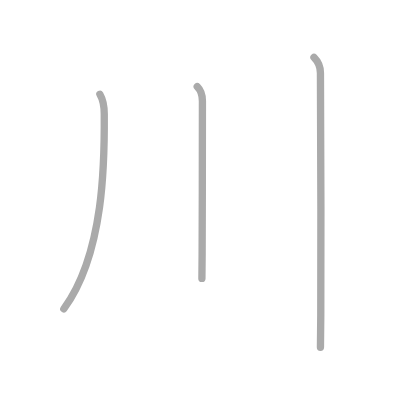
t = 0.00 s
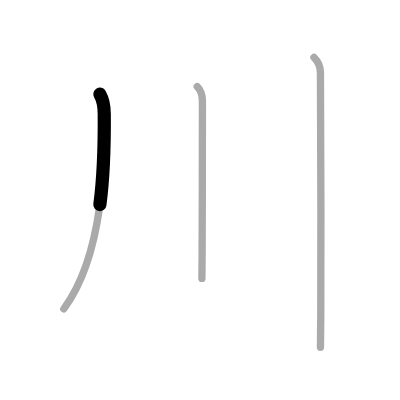
t = 0.50 s
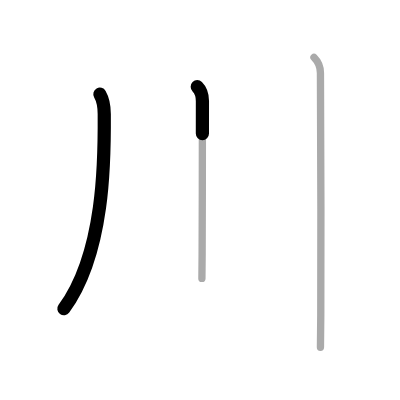
t = 1.25 s
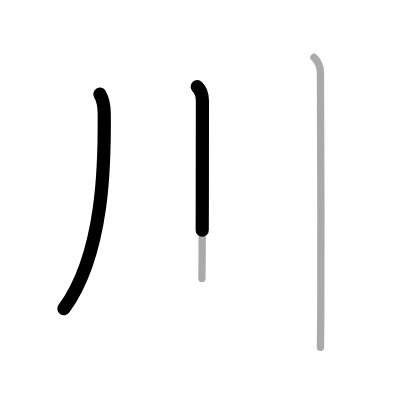
t = 1.75 s
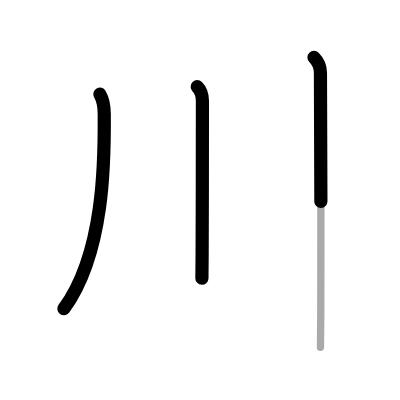
t = 2.50 s
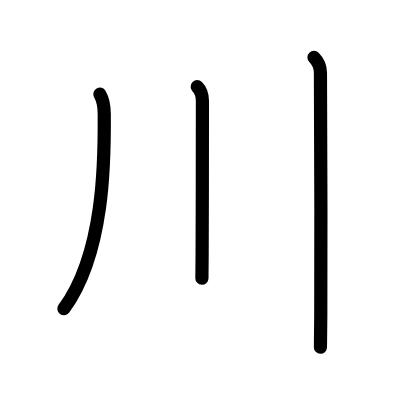
t = 3.00 s

The animated SVG that drew these frames (rendered in a browser with its animation timeline set to each time). Animation: 3 SMIL elements (animate=3); one cycle of 3.00 s.

<?xml version="1.0" standalone="no"?>
<!DOCTYPE svg PUBLIC "-//W3C//DTD SVG 1.1//EN"   "http://www.w3.org/Graphics/SVG/1.1/DTD/svg11.dtd">
<svg width="400px" height="400px"  version="1.1" xmlns="http://www.w3.org/2000/svg">
  <defs>
    <marker id="Triangle" viewBox="0 0 10 10" refX="0" refY="5" markerUnits="strokeWidth" markerWidth="3" style="stroke-opacity:0%;fill:#aaaaaa;" markerHeight="2" orient="auto">
      <path d="M 0 0 L 10 5 L 0 10 z" />
    </marker>
    
    <marker id="Arrow" viewBox="0 0 10 10" refX="5" refY="5" markerUnits="strokeWidth" markerWidth="1.8" style="stroke-opacity:0%;fill:#770000;" markerHeight="2" orient="auto">
      <path d="M 0 4 L 6 4 L 4 1 L 10 5 L 4 9 L 6 6 L 0 6 z" />
        <circle cx="5" cy="5" r="5" />
      </marker>
    
    <marker id="TriangleRed" viewBox="0 0 10 10" refX="0" refY="5" markerUnits="strokeWidth" markerWidth="3" style="stroke-opacity:0%;fill:#CC0000;" markerHeight="2" orient="auto">
      <path d="M 0 0 L 10 5 L 0 10 z" />
    </marker>
    
    <marker id="ArrowRed" viewBox="0 0 10 10" refX="5" refY="5" markerUnits="strokeWidth" markerWidth="1.8" style="stroke-opacity:0%;fill:#CC0000;" markerHeight="2" orient="auto">
      <path d="M 0 4 L 6 4 L 4 1 L 10 5 L 4 9 L 6 6 L 0 6 z" />
        <circle cx="5" cy="5" r="5" />
      </marker>
    
  </defs>
  
  <path style="fill:#ffffff; fill-opacity:100%; fill-rule:evenodd; stroke-width:0;" d="M 0 0 L 400px 0 L 400px 400px L 0 400px L 0 0" />

  <g transform="scale(3.6697247706422 3.6697247706422)">
<path style="fill:none; fill-opacity:0%; fill-rule:evenodd; stroke:#aaaaaa; stroke-opacity:100%; stroke-width: 1.5pt; stroke-linejoin:round; stroke-linecap:round;" d="M27.22 25.68c0.91 1.57 1.18 3.45 1.19 5.37C28.5 43.5 28.5 69 17.39 84.15"></path>
<path style="fill:none; fill-opacity:0%; fill-rule:evenodd; stroke:#aaaaaa; stroke-opacity:100%; stroke-width: 1.5pt; stroke-linejoin:round; stroke-linecap:round;" d="M53.75 23.63c0.94 0.94 1.41 2.37 1.41 3.9c0 0.58-0.01 28.48-0.08 41.71c-0.02 3.31-0.04 5.74-0.06 6.63"></path>
<path style="fill:none; fill-opacity:0%; fill-rule:evenodd; stroke:#aaaaaa; stroke-opacity:100%; stroke-width: 1.5pt; stroke-linejoin:round; stroke-linecap:round;" d="M85.56 15.63c1.09 1.09 1.76 2.62 1.76 4.25c0 0.74 0.23 46.86 0.09 66.12c-0.03 4.31-0.06 7.61-0.09 8.63"></path>

<path style="fill:none; fill-opacity:0%; fill-rule:evenodd; stroke:#000000; stroke-opacity:100%; stroke-width: 2.7pt; stroke-linejoin:round; stroke-linecap:round;" d="M27.22 25.68c0.91 1.57 1.18 3.45 1.19 5.37C28.5 43.5 28.5 69 17.39 84.15" pathLength="100" stroke-dashoffset="100" stroke-dasharray="100 105"><animate id="dashAnim1" attributeName="stroke-dashoffset" from="100" to="0" dur="1s" calcMode="linear" fill="freeze"/></path>
<path style="fill:none; fill-opacity:0%; fill-rule:evenodd; stroke:#000000; stroke-opacity:100%; stroke-width: 2.7pt; stroke-linejoin:round; stroke-linecap:round;" d="M53.75 23.63c0.94 0.94 1.41 2.37 1.41 3.9c0 0.58-0.01 28.48-0.08 41.71c-0.02 3.31-0.04 5.74-0.06 6.63" pathLength="100" stroke-dashoffset="100" stroke-dasharray="100 105"><animate id="dashAnim2" attributeName="stroke-dashoffset" from="100" to="0" dur="1s" calcMode="linear" begin="dashAnim1.end" fill="freeze"/></path>
<path style="fill:none; fill-opacity:0%; fill-rule:evenodd; stroke:#000000; stroke-opacity:100%; stroke-width: 2.7pt; stroke-linejoin:round; stroke-linecap:round;" d="M85.56 15.63c1.09 1.09 1.76 2.62 1.76 4.25c0 0.74 0.23 46.86 0.09 66.12c-0.03 4.31-0.06 7.61-0.09 8.63" pathLength="100" stroke-dashoffset="100" stroke-dasharray="100 105"><animate id="dashAnim3" attributeName="stroke-dashoffset" from="100" to="0" dur="1s" calcMode="linear" begin="dashAnim2.end" fill="freeze"/></path>

</g>

</svg>  
          
